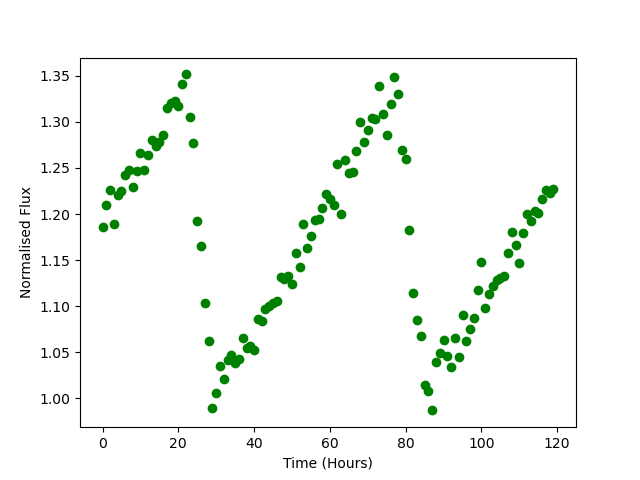

Values plotted in this chart, from the file beside it:
Time, Flux
0.0, 1.186
1.0, 1.21
2.0, 1.226
3.0, 1.189
4.0, 1.22
5.0, 1.225
6.0, 1.242
7.0, 1.248
8.0, 1.229
9.0, 1.247
10.0, 1.266
11.0, 1.248
12.0, 1.264
13.0, 1.28
14.0, 1.274
15.0, 1.278
16.0, 1.286
17.0, 1.315
18.0, 1.321
19.0, 1.323
20.0, 1.317
21.0, 1.341
22.0, 1.352
23.0, 1.306
24.0, 1.277
25.0, 1.192
26.0, 1.165
27.0, 1.104
28.0, 1.062
29.0, 0.9891
30.0, 1.006
31.0, 1.035
32.0, 1.021
33.0, 1.042
34.0, 1.047
35.0, 1.038
36.0, 1.043
37.0, 1.066
38.0, 1.055
39.0, 1.056
40.0, 1.052
41.0, 1.086
42.0, 1.084
43.0, 1.097
44.0, 1.1
45.0, 1.103
46.0, 1.106
47.0, 1.131
48.0, 1.129
49.0, 1.133
50.0, 1.124
51.0, 1.158
52.0, 1.143
53.0, 1.189
54.0, 1.163
55.0, 1.176
56.0, 1.194
57.0, 1.195
58.0, 1.207
59.0, 1.222
... 60 more rows
